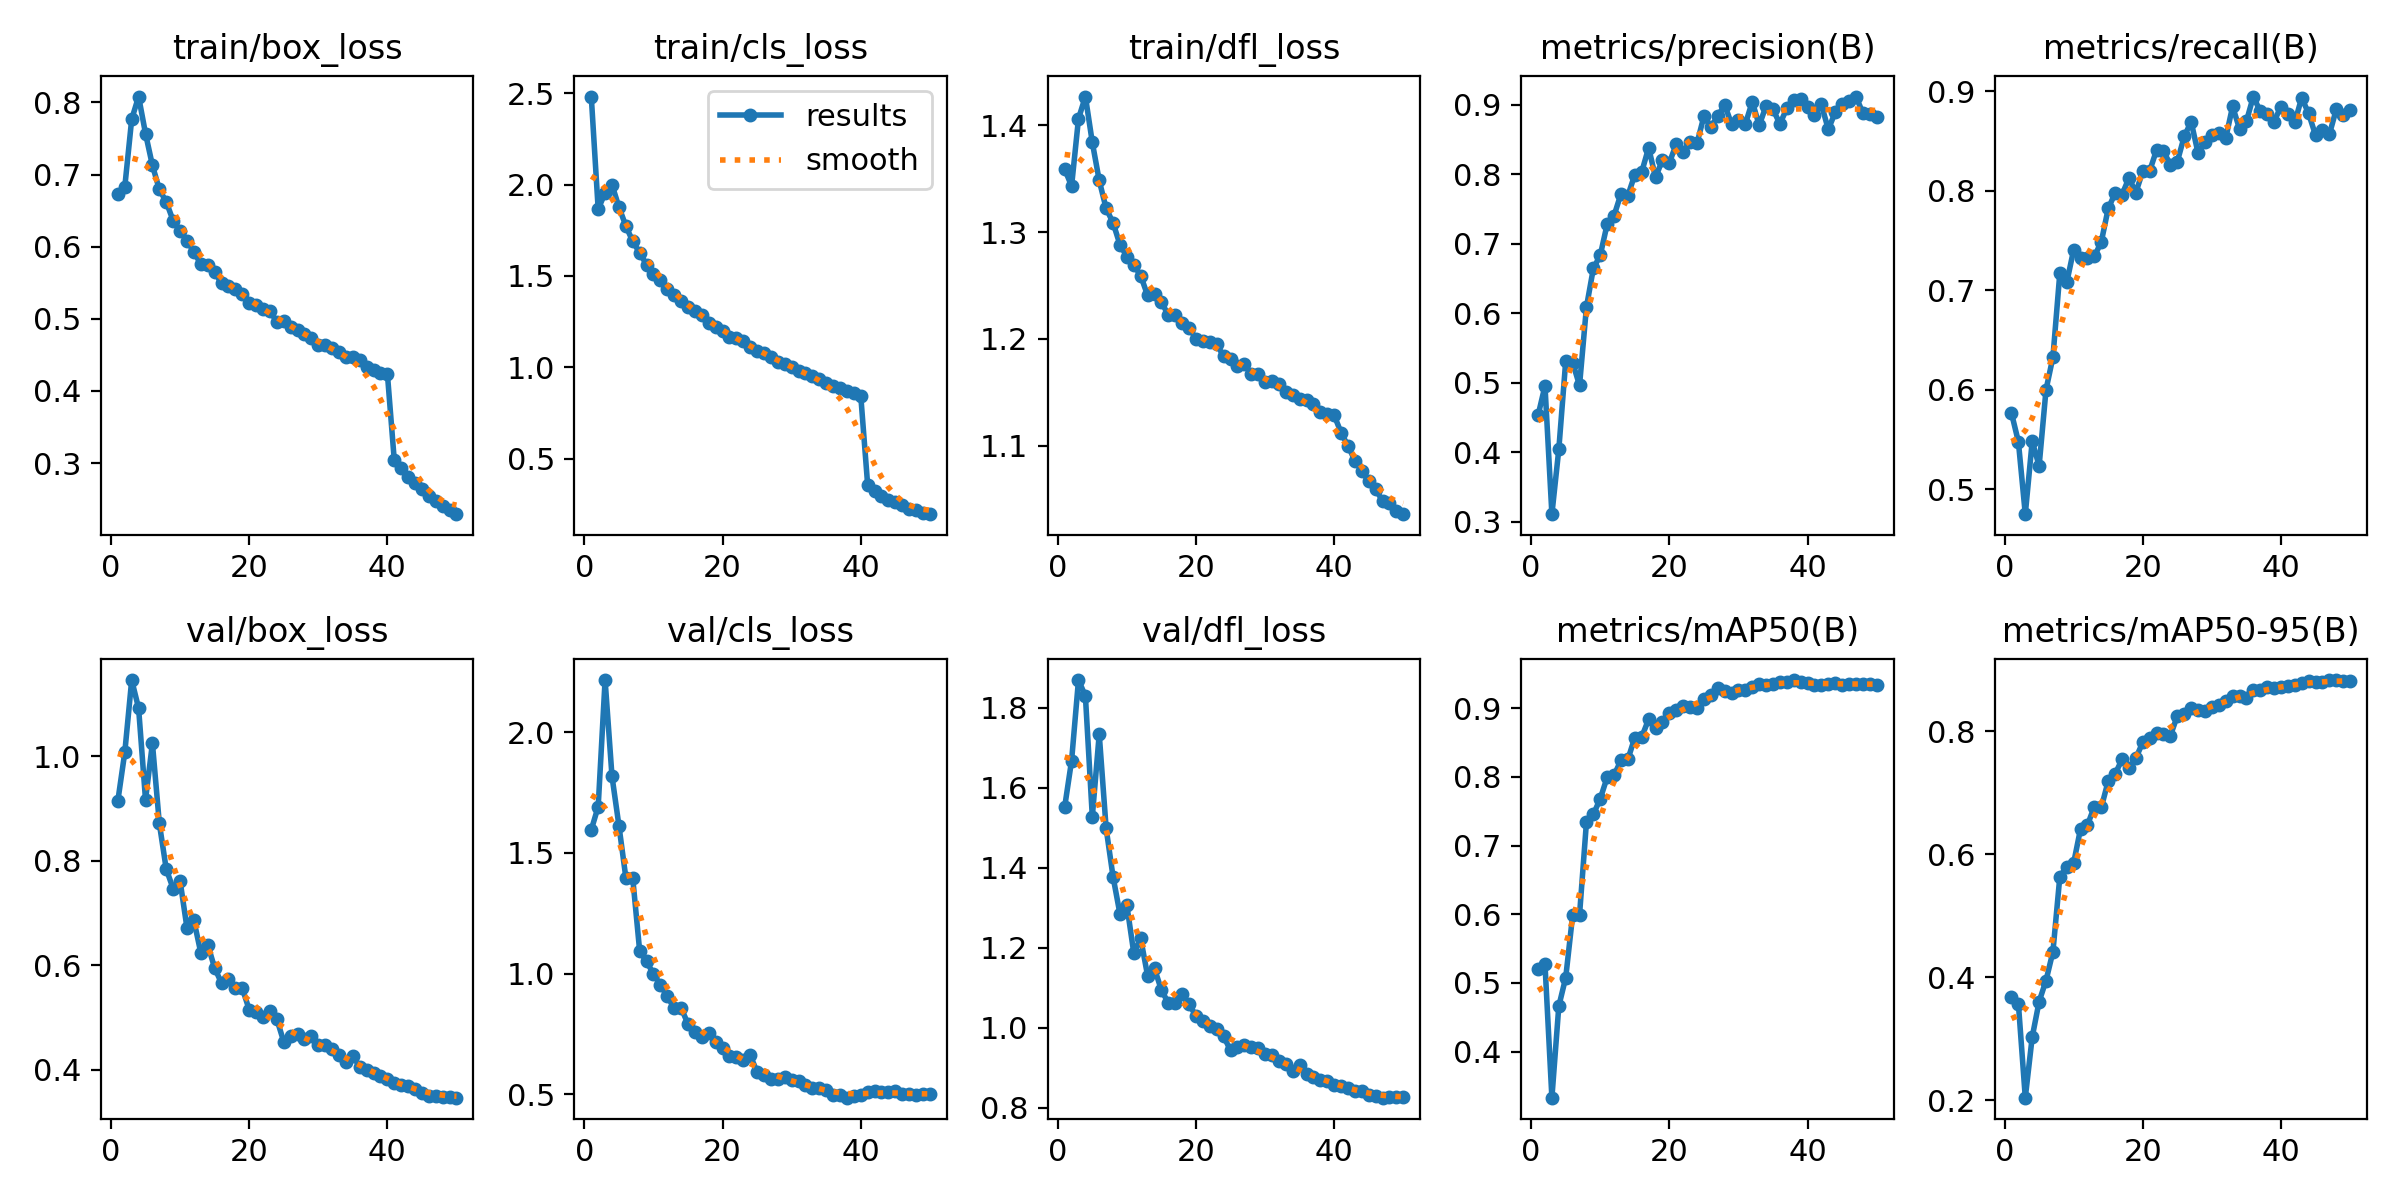

The data file committed next to this chart (first rows):
epoch, time, train/box_loss, train/cls_loss, train/dfl_loss, metrics/precision(B), metrics/recall(B), metrics/mAP50(B), metrics/mAP50-95(B), val/box_loss, val/cls_loss, val/dfl_loss, lr/pg0, lr/pg1, lr/pg2
1, 159.9, 0.6728, 2.482, 1.359, 0.4531, 0.5765, 0.5199, 0.3673, 0.9153, 1.595, 1.552, 0.00333, 0.00333, 0.00333
2, 306, 0.6827, 1.865, 1.343, 0.4954, 0.5477, 0.5272, 0.357, 1.008, 1.691, 1.668, 0.006531, 0.006531, 0.006531
3, 447.9, 0.7766, 1.955, 1.406, 0.3109, 0.4749, 0.3327, 0.2041, 1.146, 2.215, 1.869, 0.0096, 0.0096, 0.0096
4, 588.5, 0.8081, 1.999, 1.427, 0.4041, 0.5481, 0.466, 0.3026, 1.092, 1.817, 1.829, 0.009406, 0.009406, 0.009406
5, 729.2, 0.7568, 1.877, 1.384, 0.5311, 0.5234, 0.5077, 0.3604, 0.9172, 1.613, 1.528, 0.009208, 0.009208, 0.009208
6, 869.1, 0.7127, 1.774, 1.349, 0.5289, 0.5999, 0.5983, 0.3946, 1.025, 1.398, 1.734, 0.00901, 0.00901, 0.00901
7, 1010, 0.6794, 1.689, 1.322, 0.4963, 0.6327, 0.5991, 0.4415, 0.8718, 1.395, 1.499, 0.008812, 0.008812, 0.008812
8, 1150, 0.6621, 1.627, 1.309, 0.6087, 0.7174, 0.7342, 0.5638, 0.7843, 1.094, 1.378, 0.008614, 0.008614, 0.008614
9, 1291, 0.6361, 1.561, 1.288, 0.6643, 0.7077, 0.7456, 0.5794, 0.747, 1.05, 1.285, 0.008416, 0.008416, 0.008416
10, 1432, 0.6222, 1.51, 1.277, 0.6834, 0.7406, 0.7684, 0.5858, 0.7618, 0.9989, 1.306, 0.008218, 0.008218, 0.008218
11, 1573, 0.6081, 1.476, 1.269, 0.7281, 0.7321, 0.7996, 0.6417, 0.6718, 0.9533, 1.188, 0.00802, 0.00802, 0.00802
12, 1714, 0.593, 1.429, 1.259, 0.7404, 0.7319, 0.8027, 0.6476, 0.6863, 0.9057, 1.224, 0.007822, 0.007822, 0.007822
13, 1854, 0.5757, 1.394, 1.241, 0.7717, 0.7339, 0.8243, 0.6777, 0.6242, 0.857, 1.131, 0.007624, 0.007624, 0.007624
14, 1995, 0.5749, 1.36, 1.242, 0.7692, 0.7485, 0.8258, 0.6761, 0.6399, 0.8583, 1.149, 0.007426, 0.007426, 0.007426
15, 2135, 0.5649, 1.332, 1.235, 0.7992, 0.7821, 0.8575, 0.7192, 0.5951, 0.7911, 1.094, 0.007228, 0.007228, 0.007228
16, 2276, 0.5492, 1.309, 1.222, 0.8031, 0.7973, 0.8581, 0.7305, 0.5661, 0.7599, 1.062, 0.00703, 0.00703, 0.00703
17, 2416, 0.5461, 1.284, 1.222, 0.8379, 0.796, 0.8842, 0.7543, 0.5747, 0.7361, 1.062, 0.006832, 0.006832, 0.006832
18, 2556, 0.5409, 1.243, 1.215, 0.7952, 0.8126, 0.8717, 0.7404, 0.5572, 0.754, 1.085, 0.006634, 0.006634, 0.006634
19, 2696, 0.534, 1.223, 1.211, 0.8207, 0.798, 0.8803, 0.7563, 0.5567, 0.7173, 1.059, 0.006436, 0.006436, 0.006436
20, 2837, 0.5223, 1.198, 1.2, 0.8163, 0.8195, 0.8936, 0.7821, 0.5152, 0.6927, 1.03, 0.006238, 0.006238, 0.006238
21, 2977, 0.5194, 1.166, 1.198, 0.8434, 0.8197, 0.8976, 0.7891, 0.511, 0.6578, 1.018, 0.00604, 0.00604, 0.00604
22, 3118, 0.5142, 1.158, 1.197, 0.8325, 0.8409, 0.9028, 0.7972, 0.5018, 0.6544, 1.004, 0.005842, 0.005842, 0.005842
23, 3258, 0.511, 1.142, 1.195, 0.8467, 0.8395, 0.9018, 0.7948, 0.5122, 0.6419, 0.9984, 0.005644, 0.005644, 0.005644
24, 3399, 0.4958, 1.113, 1.184, 0.8445, 0.826, 0.8998, 0.7927, 0.4971, 0.6625, 0.9788, 0.005446, 0.005446, 0.005446
25, 3539, 0.4969, 1.092, 1.181, 0.8831, 0.8291, 0.9143, 0.8252, 0.4541, 0.5923, 0.9442, 0.005248, 0.005248, 0.005248
26, 3680, 0.4893, 1.08, 1.175, 0.8676, 0.8544, 0.9197, 0.8282, 0.4648, 0.5793, 0.9521, 0.00505, 0.00505, 0.00505
27, 3820, 0.4844, 1.056, 1.177, 0.8832, 0.8692, 0.9296, 0.8384, 0.4692, 0.5635, 0.9584, 0.004852, 0.004852, 0.004852
28, 3961, 0.4785, 1.03, 1.167, 0.8997, 0.8378, 0.9247, 0.834, 0.4588, 0.5649, 0.9517, 0.004654, 0.004654, 0.004654
29, 4101, 0.474, 1.021, 1.167, 0.8719, 0.8487, 0.9218, 0.8324, 0.4642, 0.574, 0.9496, 0.004456, 0.004456, 0.004456
30, 4241, 0.4632, 1, 1.159, 0.8776, 0.8561, 0.9267, 0.8398, 0.4475, 0.5584, 0.9336, 0.004258, 0.004258, 0.004258
31, 4382, 0.4639, 0.9818, 1.161, 0.8721, 0.8582, 0.9261, 0.8426, 0.4477, 0.5548, 0.9324, 0.00406, 0.00406, 0.00406
32, 4522, 0.4598, 0.9688, 1.158, 0.9042, 0.8525, 0.9313, 0.8497, 0.4406, 0.5369, 0.9171, 0.003862, 0.003862, 0.003862
33, 4663, 0.4536, 0.9506, 1.151, 0.8702, 0.8846, 0.9356, 0.8568, 0.4279, 0.5254, 0.9088, 0.003664, 0.003664, 0.003664
34, 4803, 0.4468, 0.9346, 1.147, 0.8982, 0.862, 0.9346, 0.8578, 0.4142, 0.5252, 0.892, 0.003466, 0.003466, 0.003466
35, 4944, 0.4467, 0.9151, 1.144, 0.893, 0.8697, 0.9356, 0.8536, 0.4274, 0.5192, 0.9069, 0.003268, 0.003268, 0.003268
36, 5084, 0.4426, 0.8982, 1.143, 0.8723, 0.8945, 0.9389, 0.8669, 0.4057, 0.4963, 0.884, 0.00307, 0.00307, 0.00307
37, 5225, 0.4328, 0.8888, 1.139, 0.8946, 0.8796, 0.939, 0.8675, 0.3993, 0.4972, 0.8763, 0.002872, 0.002872, 0.002872
38, 5365, 0.4291, 0.8701, 1.132, 0.9069, 0.8768, 0.9412, 0.8713, 0.3936, 0.4865, 0.8695, 0.002674, 0.002674, 0.002674
39, 5505, 0.4247, 0.8575, 1.13, 0.9083, 0.8693, 0.9377, 0.8699, 0.3884, 0.4951, 0.8686, 0.002476, 0.002476, 0.002476
40, 5646, 0.4241, 0.844, 1.129, 0.8962, 0.8845, 0.9376, 0.8713, 0.3826, 0.4958, 0.8563, 0.002278, 0.002278, 0.002278
41, 5787, 0.3039, 0.3555, 1.112, 0.8855, 0.8769, 0.9346, 0.8736, 0.374, 0.5088, 0.8551, 0.00208, 0.00208, 0.00208
42, 5927, 0.293, 0.3242, 1.1, 0.9002, 0.8686, 0.934, 0.8759, 0.3708, 0.515, 0.8497, 0.001882, 0.001882, 0.001882
43, 6068, 0.2801, 0.2985, 1.086, 0.8643, 0.8934, 0.9361, 0.8792, 0.3687, 0.5102, 0.843, 0.001684, 0.001684, 0.001684
44, 6208, 0.272, 0.2754, 1.076, 0.8889, 0.8775, 0.9373, 0.8812, 0.3643, 0.5085, 0.8416, 0.001486, 0.001486, 0.001486
45, 6348, 0.2641, 0.2636, 1.067, 0.9013, 0.8557, 0.9341, 0.8798, 0.3554, 0.5126, 0.8317, 0.001288, 0.001288, 0.001288
46, 6488, 0.255, 0.246, 1.059, 0.9057, 0.8612, 0.9353, 0.8799, 0.3509, 0.5023, 0.8298, 0.00109, 0.00109, 0.00109
47, 6629, 0.2478, 0.2247, 1.048, 0.9116, 0.8564, 0.9362, 0.8829, 0.3499, 0.5024, 0.8257, 0.000892, 0.000892, 0.000892
48, 6769, 0.2411, 0.2172, 1.046, 0.8879, 0.8815, 0.9359, 0.8833, 0.3483, 0.499, 0.8268, 0.000694, 0.000694, 0.000694
49, 6909, 0.2347, 0.2038, 1.039, 0.887, 0.876, 0.9353, 0.882, 0.3481, 0.5033, 0.8275, 0.000496, 0.000496, 0.000496
50, 7049, 0.2292, 0.1968, 1.036, 0.8823, 0.8806, 0.9342, 0.8819, 0.3468, 0.4997, 0.8271, 0.000298, 0.000298, 0.000298
